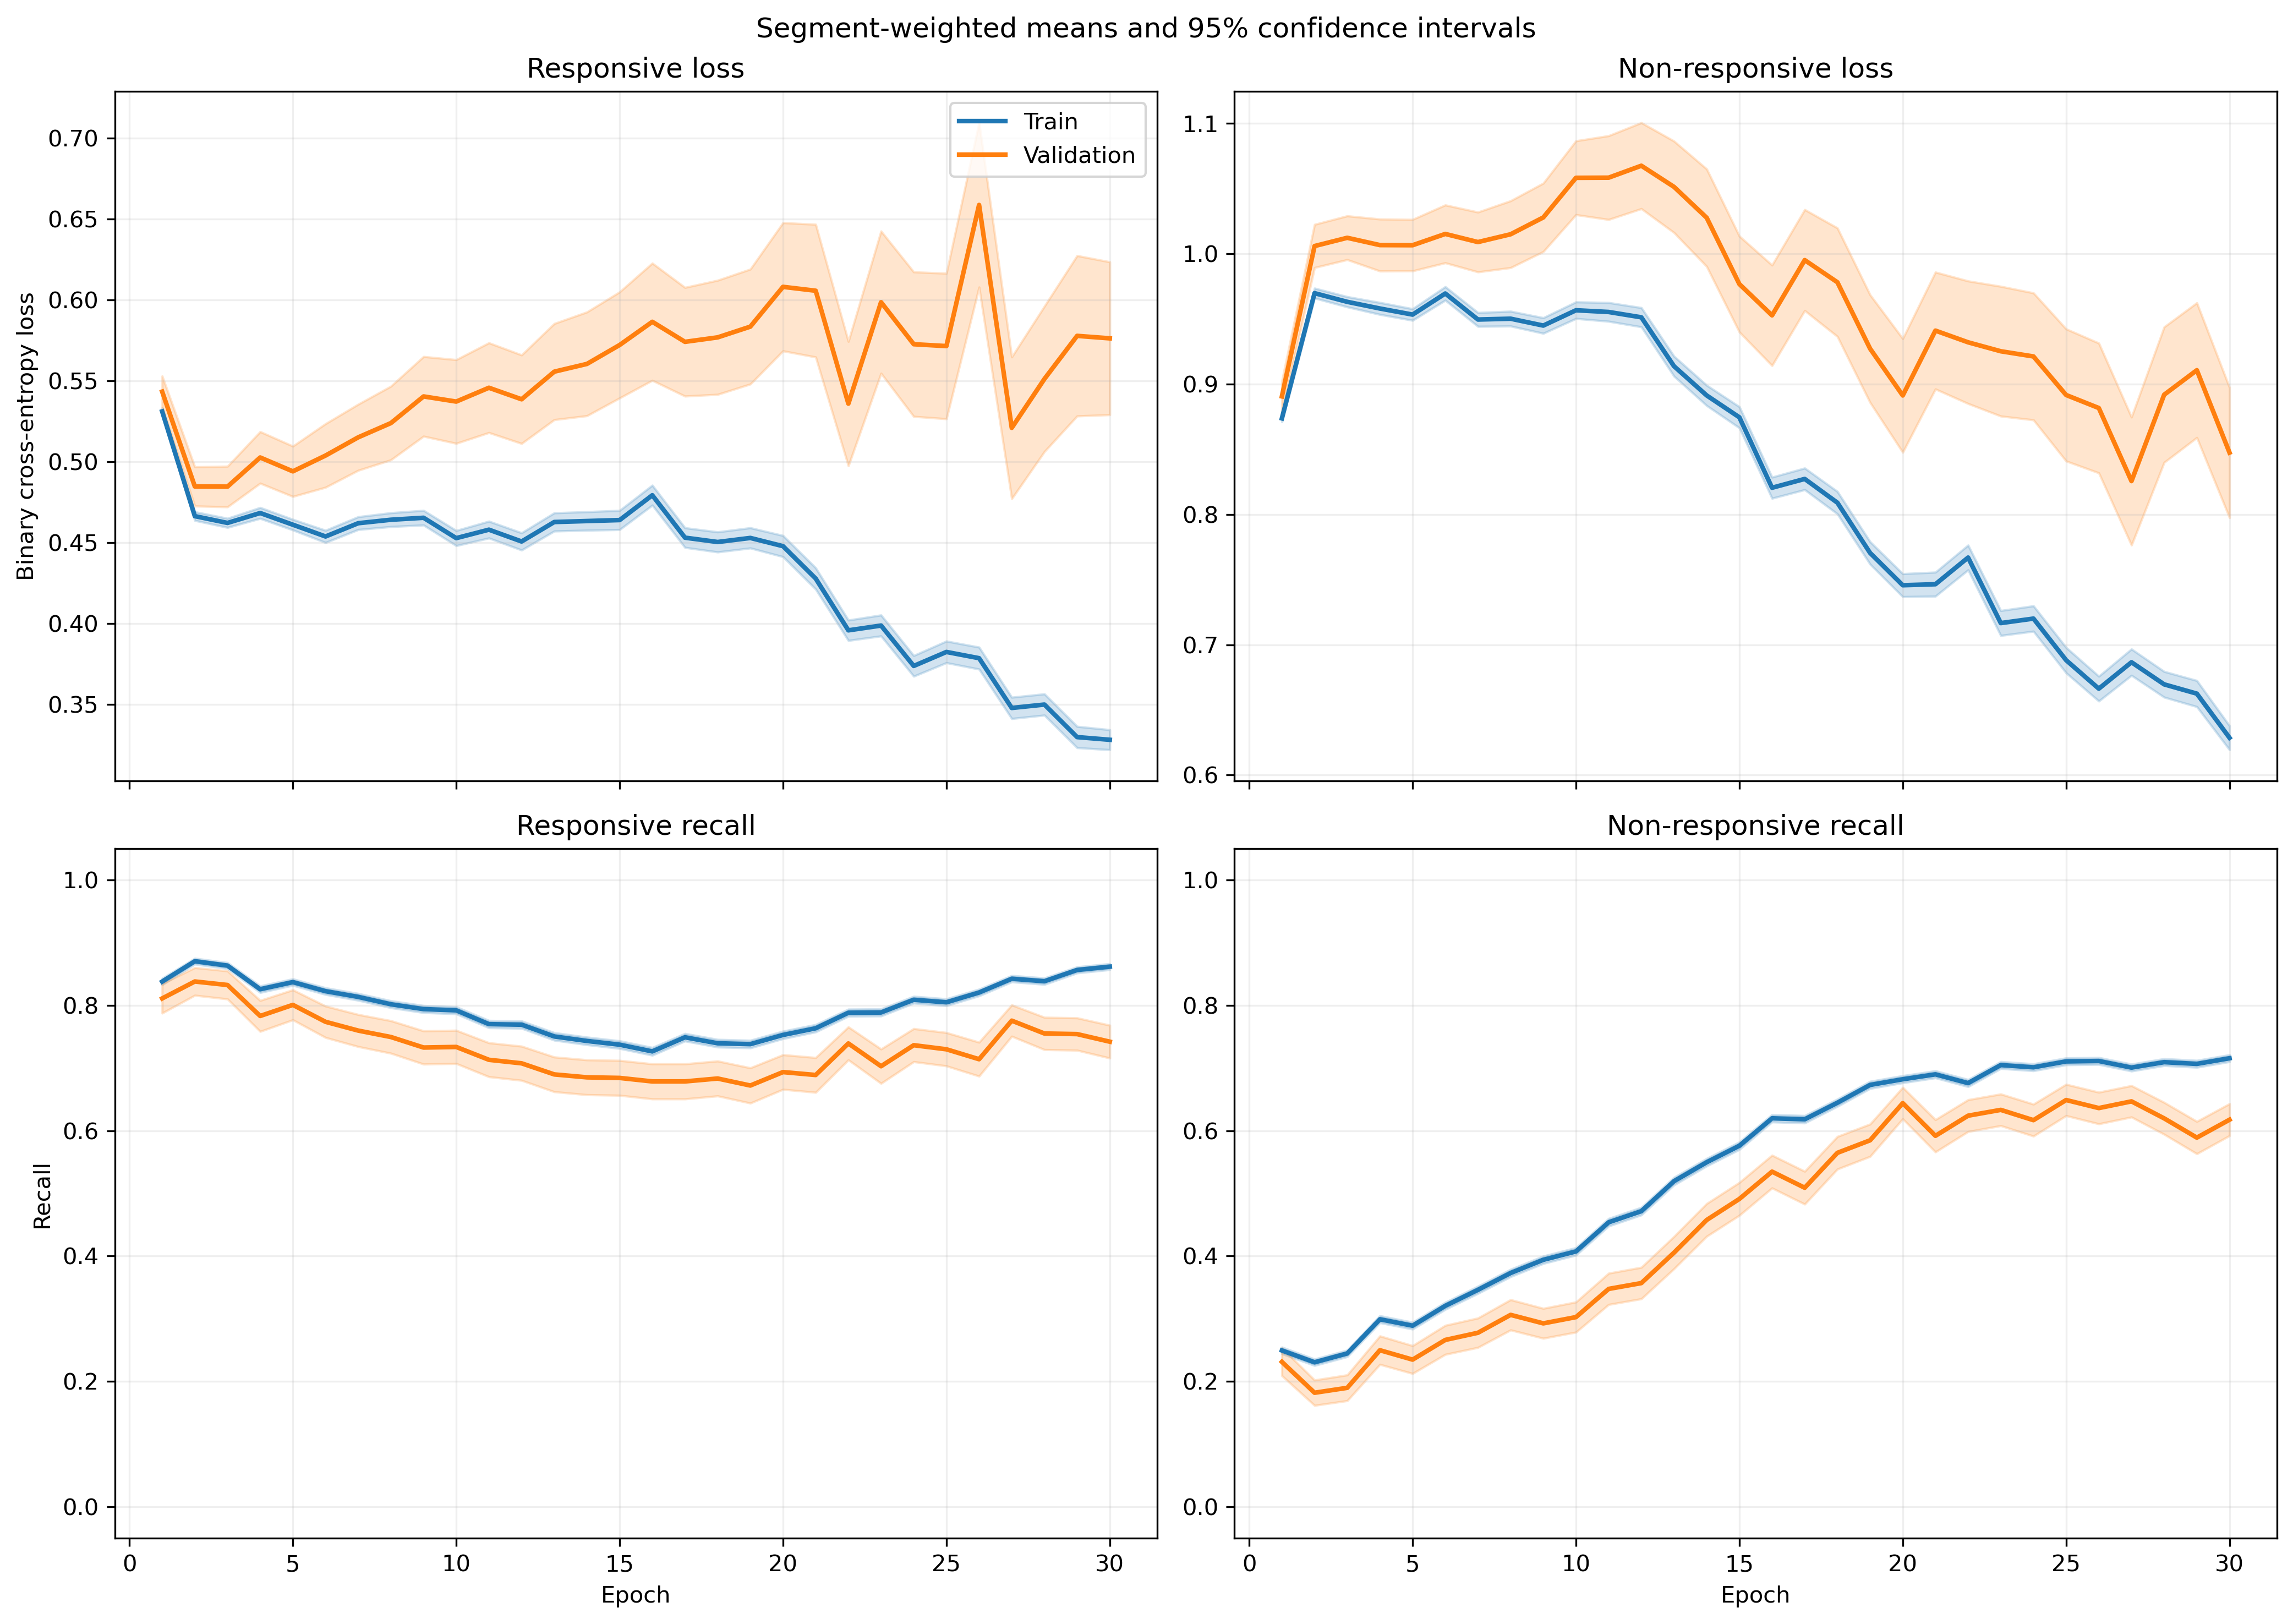

Values plotted in this chart, from the file beside it:
fold, epoch, split, r_loss, r_loss_count, r_loss_sum, r_loss_sum_sq, r_recall, r_recall_count, r_recall_sum, r_recall_sum_sq, nr_loss, nr_loss_count, nr_loss_sum, nr_loss_sum_sq, nr_recall, nr_recall_count, nr_recall_sum, nr_recall_sum_sq
1, 1, train, 0.567, 1063, 602.7, 371.1, 0.7733, 1063, 822.0, 822.0, 0.826, 1401, 1157, 1024, 0.3219, 1401, 451.0, 451.0
1, 1, validation, 0.5439, 10, 5.439, 3.252, 0.8, 10, 8.0, 8.0, , 0, 0.0, 0.0, , 0, 0.0, 0.0
1, 2, train, 0.5038, 1063, 535.5, 307.8, 0.841, 1063, 894.0, 894.0, 0.9028, 1401, 1265, 1250, 0.2791, 1401, 391.0, 391.0
1, 2, validation, 0.4926, 10, 4.926, 2.752, 0.8, 10, 8.0, 8.0, , 0, 0.0, 0.0, , 0, 0.0, 0.0
1, 3, train, 0.478, 1063, 508.2, 293.5, 0.8401, 1063, 893.0, 893.0, 0.9351, 1401, 1310, 1378, 0.2819, 1401, 395.0, 395.0
1, 3, validation, 0.452, 10, 4.52, 2.393, 0.8, 10, 8.0, 8.0, , 0, 0.0, 0.0, , 0, 0.0, 0.0
1, 4, train, 0.4656, 1063, 494.9, 304.9, 0.8203, 1063, 872.0, 872.0, 0.9657, 1401, 1353, 1542, 0.3198, 1401, 448.0, 448.0
1, 4, validation, 0.422, 10, 4.22, 2.243, 0.8, 10, 8.0, 8.0, , 0, 0.0, 0.0, , 0, 0.0, 0.0
1, 5, train, 0.514, 1063, 546.4, 363.7, 0.7723, 1063, 821.0, 821.0, 0.8762, 1401, 1228, 1275, 0.3883, 1401, 544.0, 544.0
1, 5, validation, 0.4615, 10, 4.615, 2.571, 0.8, 10, 8.0, 8.0, , 0, 0.0, 0.0, , 0, 0.0, 0.0
1, 6, train, 0.47, 1063, 499.6, 326.4, 0.8071, 1063, 858.0, 858.0, 0.9382, 1401, 1314, 1498, 0.3655, 1401, 512.0, 512.0
1, 6, validation, 0.4198, 10, 4.198, 2.193, 0.8, 10, 8.0, 8.0, , 0, 0.0, 0.0, , 0, 0.0, 0.0
1, 7, train, 0.4564, 1063, 485.2, 325.8, 0.8043, 1063, 855.0, 855.0, 0.9662, 1401, 1354, 1628, 0.3662, 1401, 513.0, 513.0
1, 7, validation, 0.4178, 10, 4.178, 2.276, 0.8, 10, 8.0, 8.0, , 0, 0.0, 0.0, , 0, 0.0, 0.0
1, 8, train, 0.4708, 1063, 500.4, 343.7, 0.7902, 1063, 840.0, 840.0, 0.9376, 1401, 1314, 1541, 0.3904, 1401, 547.0, 547.0
1, 8, validation, 0.4259, 10, 4.259, 2.312, 0.8, 10, 8.0, 8.0, , 0, 0.0, 0.0, , 0, 0.0, 0.0
1, 9, train, 0.4641, 1063, 493.4, 356.1, 0.7893, 1063, 839.0, 839.0, 0.9449, 1401, 1324, 1619, 0.4076, 1401, 571.0, 571.0
1, 9, validation, 0.405, 10, 4.05, 2.213, 0.8, 10, 8.0, 8.0, , 0, 0.0, 0.0, , 0, 0.0, 0.0
1, 10, train, 0.4922, 1063, 523.2, 404.7, 0.7375, 1063, 784.0, 784.0, 0.8971, 1401, 1257, 1527, 0.4761, 1401, 667.0, 667.0
1, 10, validation, 0.4404, 10, 4.404, 2.712, 0.8, 10, 8.0, 8.0, , 0, 0.0, 0.0, , 0, 0.0, 0.0
1, 11, train, 0.4825, 1063, 512.9, 437.3, 0.7215, 1063, 767.0, 767.0, 0.9342, 1401, 1309, 1784, 0.5039, 1401, 706.0, 706.0
1, 11, validation, 0.4254, 10, 4.254, 2.784, 0.8, 10, 8.0, 8.0, , 0, 0.0, 0.0, , 0, 0.0, 0.0
1, 12, train, 0.4682, 1063, 497.7, 435.5, 0.715, 1063, 760.0, 760.0, 0.8952, 1401, 1254, 1755, 0.5753, 1401, 806.0, 806.0
1, 12, validation, 0.5125, 10, 5.125, 3.686, 0.6, 10, 6.0, 6.0, , 0, 0.0, 0.0, , 0, 0.0, 0.0
1, 13, train, 0.5303, 1063, 563.7, 534.3, 0.6754, 1063, 718.0, 718.0, 0.7679, 1401, 1076, 1362, 0.666, 1401, 933.0, 933.0
1, 13, validation, 0.6101, 10, 6.101, 4.983, 0.5, 10, 5.0, 5.0, , 0, 0.0, 0.0, , 0, 0.0, 0.0
1, 14, train, 0.5704, 1063, 606.3, 578.4, 0.6124, 1063, 651.0, 651.0, 0.7325, 1401, 1026, 1277, 0.6966, 1401, 976.0, 976.0
1, 14, validation, 0.6523, 10, 6.523, 5.915, 0.4, 10, 4.0, 4.0, , 0, 0.0, 0.0, , 0, 0.0, 0.0
1, 15, train, 0.4762, 1063, 506.2, 482.3, 0.6924, 1063, 736.0, 736.0, 0.8194, 1401, 1148, 1715, 0.6874, 1401, 963.0, 963.0
1, 15, validation, 0.6202, 10, 6.202, 5.355, 0.4, 10, 4.0, 4.0, , 0, 0.0, 0.0, , 0, 0.0, 0.0
1, 16, train, 0.5145, 1063, 546.9, 511.4, 0.666, 1063, 708.0, 708.0, 0.7117, 1401, 997.1, 1277, 0.7281, 1401, 1020, 1020
1, 16, validation, 0.7236, 10, 7.236, 6.61, 0.3, 10, 3.0, 3.0, , 0, 0.0, 0.0, , 0, 0.0, 0.0
1, 17, train, 0.4934, 1063, 524.5, 491.8, 0.714, 1063, 759.0, 759.0, 0.7164, 1401, 1004, 1325, 0.7273, 1401, 1019, 1019
1, 17, validation, 0.788, 10, 7.88, 7.95, 0.3, 10, 3.0, 3.0, , 0, 0.0, 0.0, , 0, 0.0, 0.0
1, 18, train, 0.4956, 1063, 526.8, 542.6, 0.6783, 1063, 721.0, 721.0, 0.7521, 1401, 1054, 1633, 0.7302, 1401, 1023, 1023
1, 18, validation, 0.7239, 10, 7.239, 6.947, 0.4, 10, 4.0, 4.0, , 0, 0.0, 0.0, , 0, 0.0, 0.0
1, 19, train, 0.4989, 1063, 530.4, 501.5, 0.6877, 1063, 731.0, 731.0, 0.6751, 1401, 945.8, 1293, 0.7573, 1401, 1061, 1061
1, 19, validation, 0.9897, 10, 9.897, 10.53, 0.2, 10, 2.0, 2.0, , 0, 0.0, 0.0, , 0, 0.0, 0.0
1, 20, train, 0.448, 1063, 476.2, 470.6, 0.7366, 1063, 783.0, 783.0, 0.7315, 1401, 1025, 1602, 0.7223, 1401, 1012, 1012
1, 20, validation, 0.7274, 10, 7.274, 7.265, 0.4, 10, 4.0, 4.0, , 0, 0.0, 0.0, , 0, 0.0, 0.0
1, 21, train, 0.4494, 1063, 477.8, 464.3, 0.7375, 1063, 784.0, 784.0, 0.7052, 1401, 988, 1533, 0.7338, 1401, 1028, 1028
1, 21, validation, 0.7991, 10, 7.991, 8.238, 0.4, 10, 4.0, 4.0, , 0, 0.0, 0.0, , 0, 0.0, 0.0
1, 22, train, 0.4459, 1063, 474, 505.2, 0.7328, 1063, 779.0, 779.0, 0.7493, 1401, 1050, 1820, 0.7152, 1401, 1002, 1002
1, 22, validation, 0.7564, 10, 7.564, 8.159, 0.5, 10, 5.0, 5.0, , 0, 0.0, 0.0, , 0, 0.0, 0.0
1, 23, train, 0.536, 1063, 569.8, 614.4, 0.6736, 1063, 716.0, 716.0, 0.5591, 1401, 783.3, 1060, 0.8009, 1401, 1122, 1122
1, 23, validation, 0.7505, 10, 7.505, 7.319, 0.5, 10, 5.0, 5.0, , 0, 0.0, 0.0, , 0, 0.0, 0.0
1, 24, train, 0.4509, 1063, 479.3, 454.8, 0.7328, 1063, 779.0, 779.0, 0.6334, 1401, 887.4, 1287, 0.7659, 1401, 1073, 1073
1, 24, validation, 0.7807, 10, 7.807, 7.55, 0.4, 10, 4.0, 4.0, , 0, 0.0, 0.0, , 0, 0.0, 0.0
1, 25, train, 0.4608, 1063, 489.8, 487.1, 0.731, 1063, 777.0, 777.0, 0.5875, 1401, 823.1, 1103, 0.7587, 1401, 1063, 1063
1, 25, validation, 0.8084, 10, 8.084, 7.78, 0.4, 10, 4.0, 4.0, , 0, 0.0, 0.0, , 0, 0.0, 0.0
1, 26, train, 0.4182, 1063, 444.6, 437.6, 0.7761, 1063, 825.0, 825.0, 0.6095, 1401, 854, 1243, 0.7402, 1401, 1037, 1037
1, 26, validation, 0.7447, 10, 7.447, 7.088, 0.5, 10, 5.0, 5.0, , 0, 0.0, 0.0, , 0, 0.0, 0.0
1, 27, train, 0.391, 1063, 415.6, 377.6, 0.7949, 1063, 845.0, 845.0, 0.6462, 1401, 905.3, 1285, 0.7131, 1401, 999.0, 999.0
1, 27, validation, 0.5413, 10, 5.413, 3.639, 0.8, 10, 8.0, 8.0, , 0, 0.0, 0.0, , 0, 0.0, 0.0
1, 28, train, 0.3978, 1063, 422.9, 442.3, 0.762, 1063, 810.0, 810.0, 0.7505, 1401, 1051, 1923, 0.6945, 1401, 973.0, 973.0
1, 28, validation, 0.4774, 10, 4.774, 3.339, 0.7, 10, 7.0, 7.0, , 0, 0.0, 0.0, , 0, 0.0, 0.0
1, 29, train, 0.361, 1063, 383.7, 412.9, 0.8213, 1063, 873.0, 873.0, 0.6255, 1401, 876.4, 1411, 0.7338, 1401, 1028, 1028
1, 29, validation, 0.479, 10, 4.79, 3.068, 0.8, 10, 8.0, 8.0, , 0, 0.0, 0.0, , 0, 0.0, 0.0
1, 30, train, 0.4481, 1063, 476.3, 477.4, 0.7723, 1063, 821.0, 821.0, 0.4726, 1401, 662.2, 798.1, 0.8073, 1401, 1131, 1131
1, 30, validation, 0.7268, 10, 7.268, 6.388, 0.6, 10, 6.0, 6.0, , 0, 0.0, 0.0, , 0, 0.0, 0.0
... 1,140 more rows
